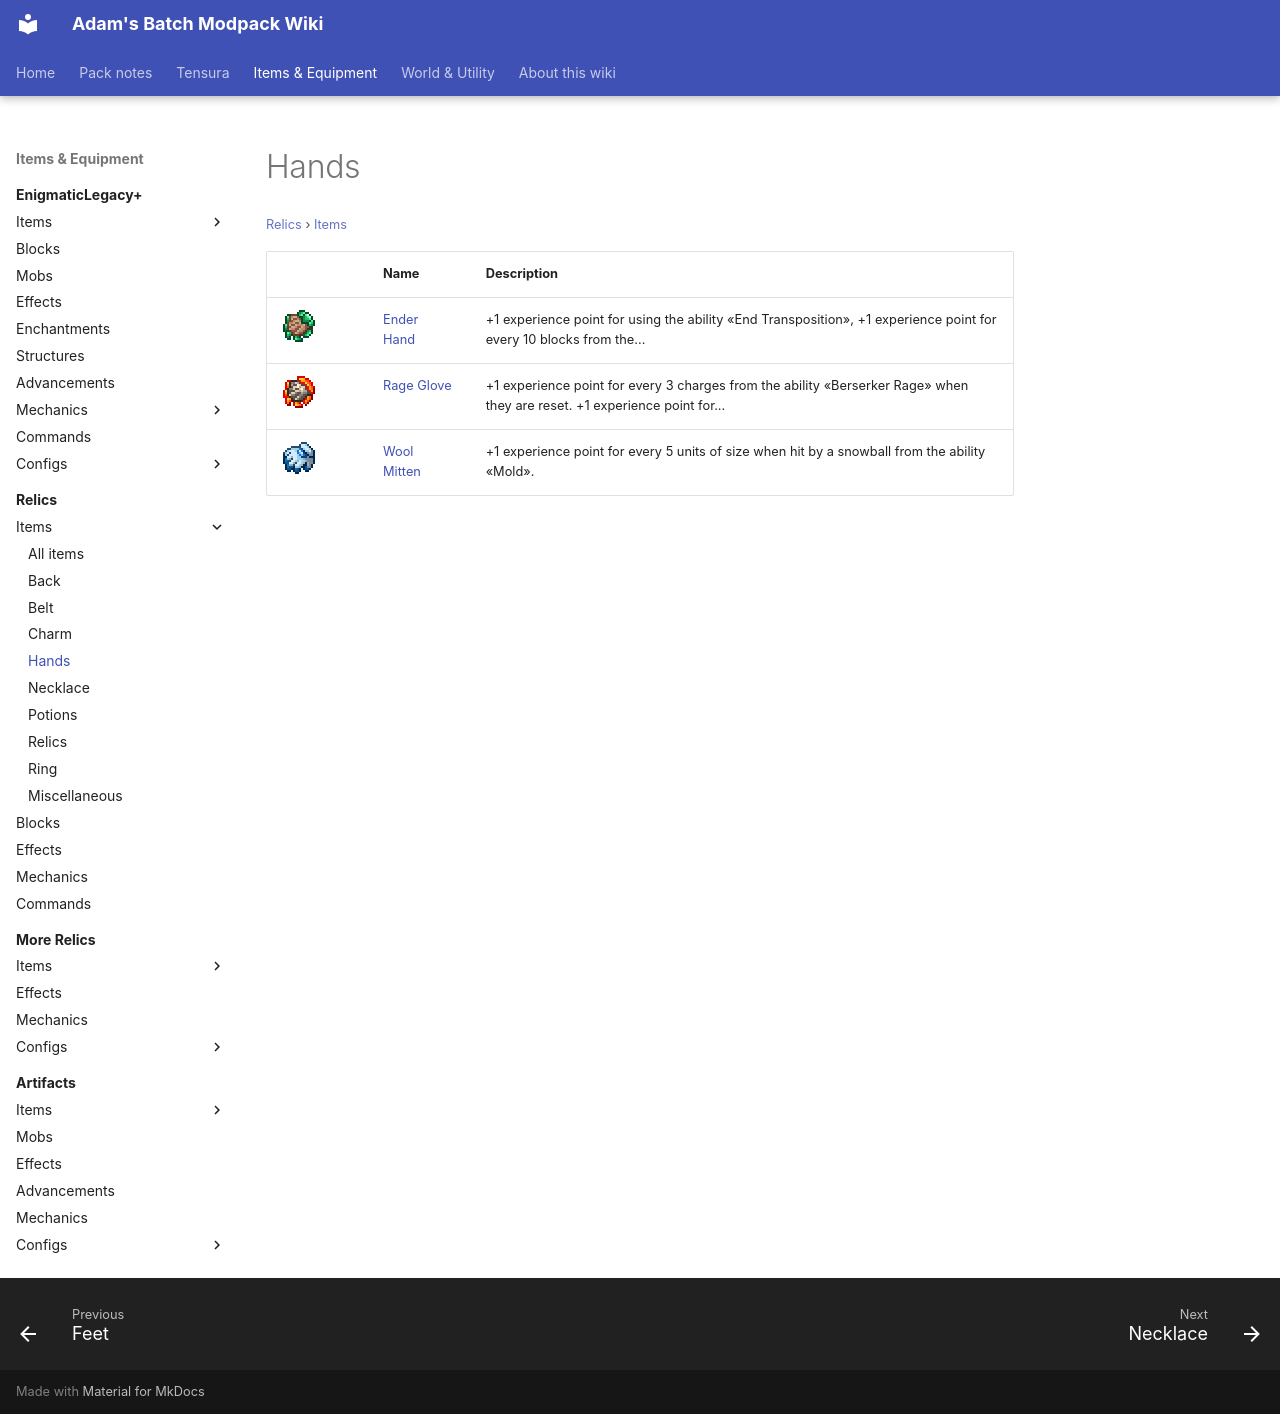

repository: Proteus-Nell/Adams-Batch-MC-Modpack-Wiki · page: relics/items/hands/index.html · generator: mkdocs

# Hands

<small>[Relics](../../index.md) &rsaquo; [Items](../index.md)</small>

| | Name | Description |
|---|---|---|
| ![](../../../assets/icons/relics/item/enders_hand.png) | [Ender Hand](enders-hand.md) | +1 experience point for using the ability «End Transposition», +1 experience point for every 10 blocks from the... |
| ![](../../../assets/icons/relics/item/rage_glove.png) | [Rage Glove](rage-glove.md) | +1 experience point for every 3 charges from the ability «Berserker Rage» when they are reset. +1 experience point for... |
| ![](../../../assets/icons/relics/item/wool_mitten.png) | [Wool Mitten](wool-mitten.md) | +1 experience point for every 5 units of size when hit by a snowball from the ability «Mold». |
